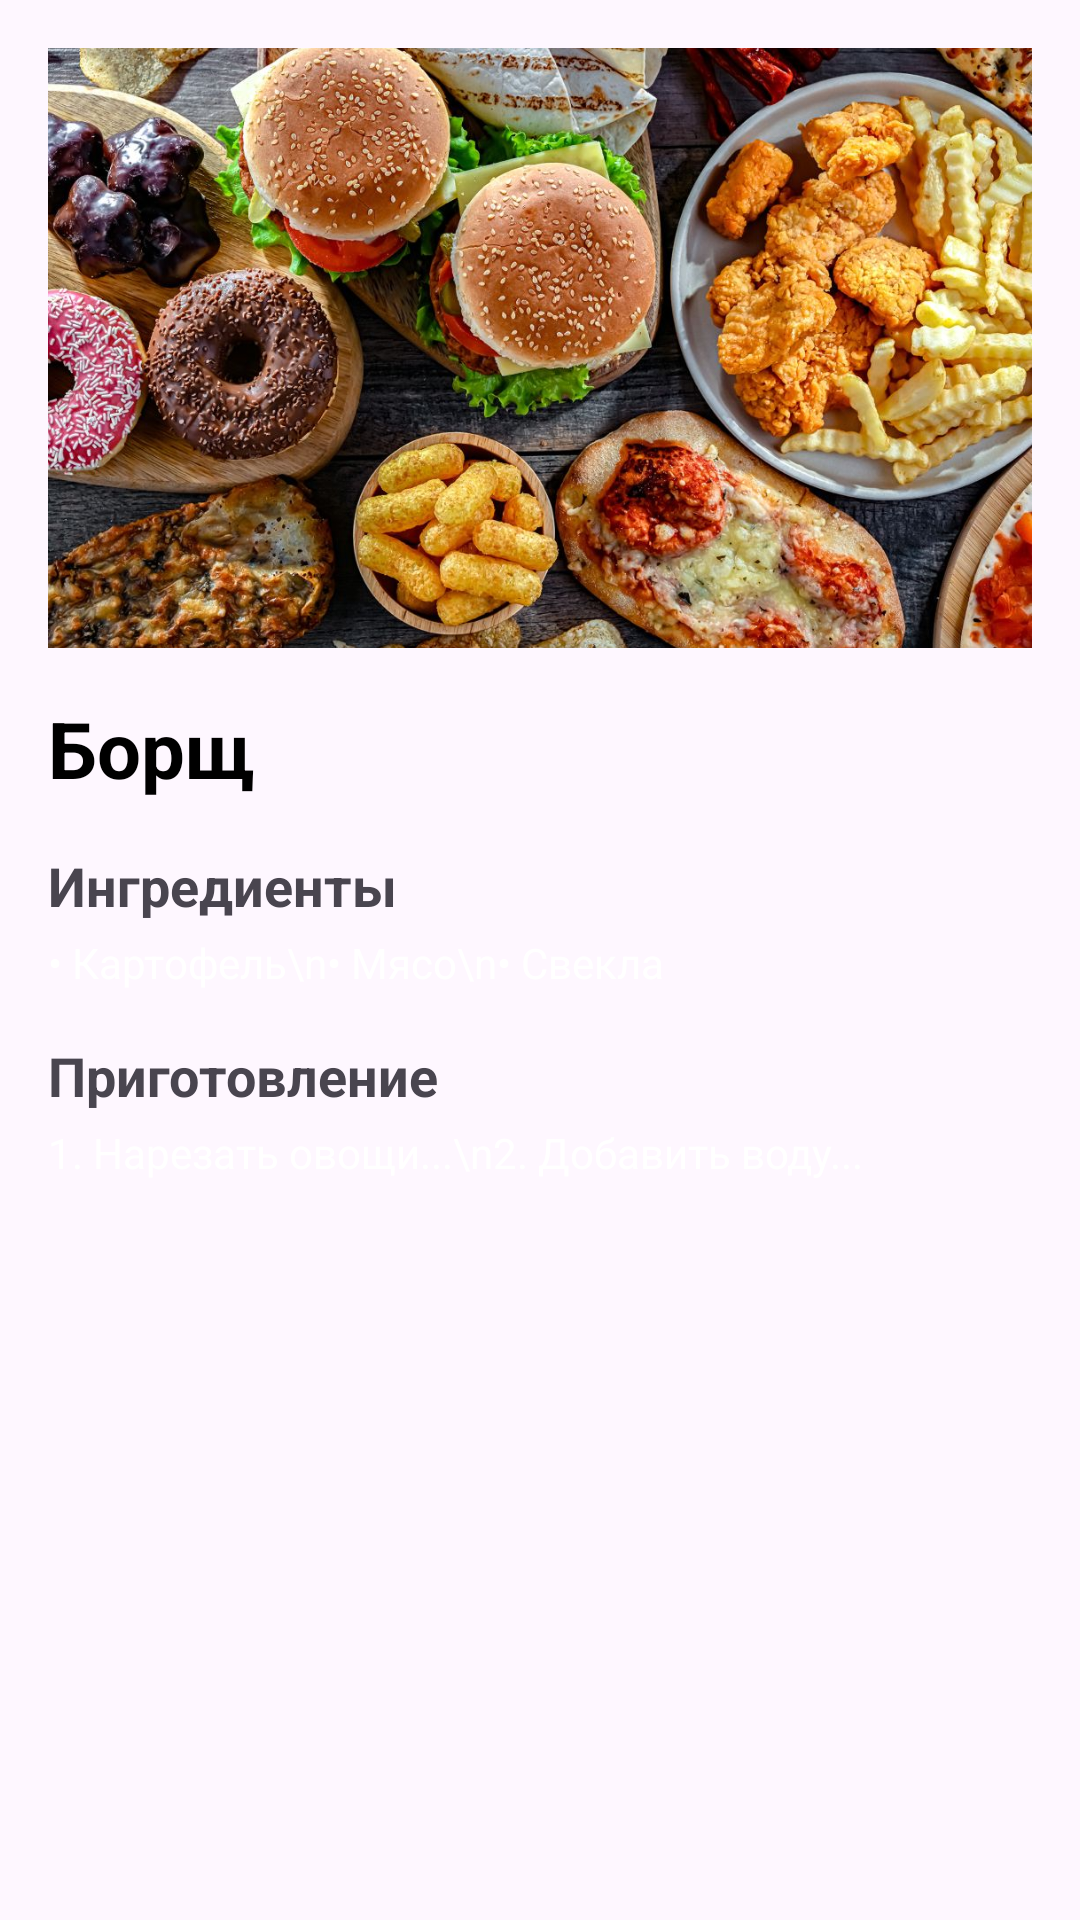

Android layout source for this screen:
<!-- AndroidManifest.xml: application theme Theme.Rec -->
<!-- res/layout/activity_recipe_detail.xml -->
<ScrollView xmlns:android="http://schemas.android.com/apk/res/android"
    android:layout_width="match_parent"
    android:layout_height="match_parent"
    android:padding="16dp">

    <LinearLayout
        android:orientation="vertical"
        android:layout_width="match_parent"
        android:layout_height="wrap_content">

        <ImageView
            android:id="@+id/ivImage"
            android:layout_width="match_parent"
            android:layout_height="200dp"
            android:scaleType="centerCrop"
            android:src="@drawable/sample_food"
            android:layout_marginBottom="16dp"/>

        <TextView
            android:id="@+id/tvTitle"
            android:text="Борщ"
            android:textStyle="bold"
            android:textSize="26sp"
            android:textColor="@color/textDark"
            android:layout_width="wrap_content"
            android:layout_height="wrap_content"/>

        <TextView
            android:id="@+id/tvIngredients"
            android:layout_marginTop="16dp"
            android:text="Ингредиенты"
            android:textStyle="bold"
            android:textSize="18sp"
            android:layout_width="wrap_content"
            android:layout_height="wrap_content"/>

        <TextView
            android:id="@+id/tvIngredientsList"
            android:layout_marginTop="4dp"
            android:text="• Картофель\n• Мясо\n• Свекла"
            android:textColor="@color/textLight"
            android:layout_width="wrap_content"
            android:layout_height="wrap_content"/>

        <TextView
            android:id="@+id/tvSteps"
            android:layout_marginTop="16dp"
            android:text="Приготовление"
            android:textStyle="bold"
            android:textSize="18sp"
            android:layout_width="wrap_content"
            android:layout_height="wrap_content"/>

        <TextView
            android:id="@+id/tvStepsList"
            android:layout_marginTop="4dp"
            android:text="1. Нарезать овощи...\n2. Добавить воду..."
            android:textColor="@color/textLight"
            android:layout_width="wrap_content"
            android:layout_height="wrap_content"/>
    </LinearLayout>
</ScrollView>
<!-- resources referenced by this layout -->
<resources>
  <color name="textDark">#FF000000</color>
  <color name="textLight">#FFFFFFFF</color>
  <!-- drawable sample_food: jpg bitmap (drawable, 250684 bytes) -->
  <style name="Theme.Rec" parent="Theme.Material3.DayNight.NoActionBar">
          
          <item name="colorPrimary">@color/purple_500</item>
          <item name="colorPrimaryVariant">@color/purple_700</item>
          <item name="colorAccent">@color/teal_200</item>
      </style>
  <color name="purple_500">#6200EE</color>
  <color name="purple_700">#3700B3</color>
  <color name="teal_200">#03DAC5</color>
</resources>
